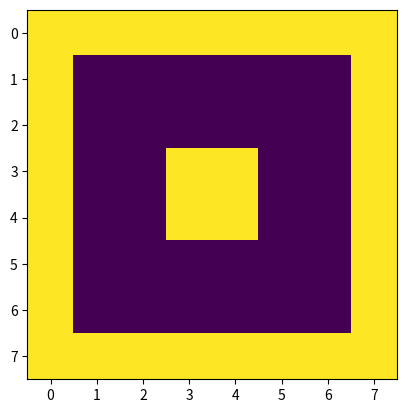

Write the Python code that produced this figure.
import numpy as np
import matplotlib.pyplot as plt

target = np.array([[1,1,1,1,1,1,1,1],[1,0,0,0,0,0,0,1],[1,0,0,0,0,0,0,1],[1,0,0,1,1,0,0,1],[1,0,0,1,1,0,0,1],[1,0,0,0,0,0,0,1],[1,0,0,0,0,0,0,1],[1,1,1,1,1,1,1,1]])

plt.imshow(target)
plt.show()
